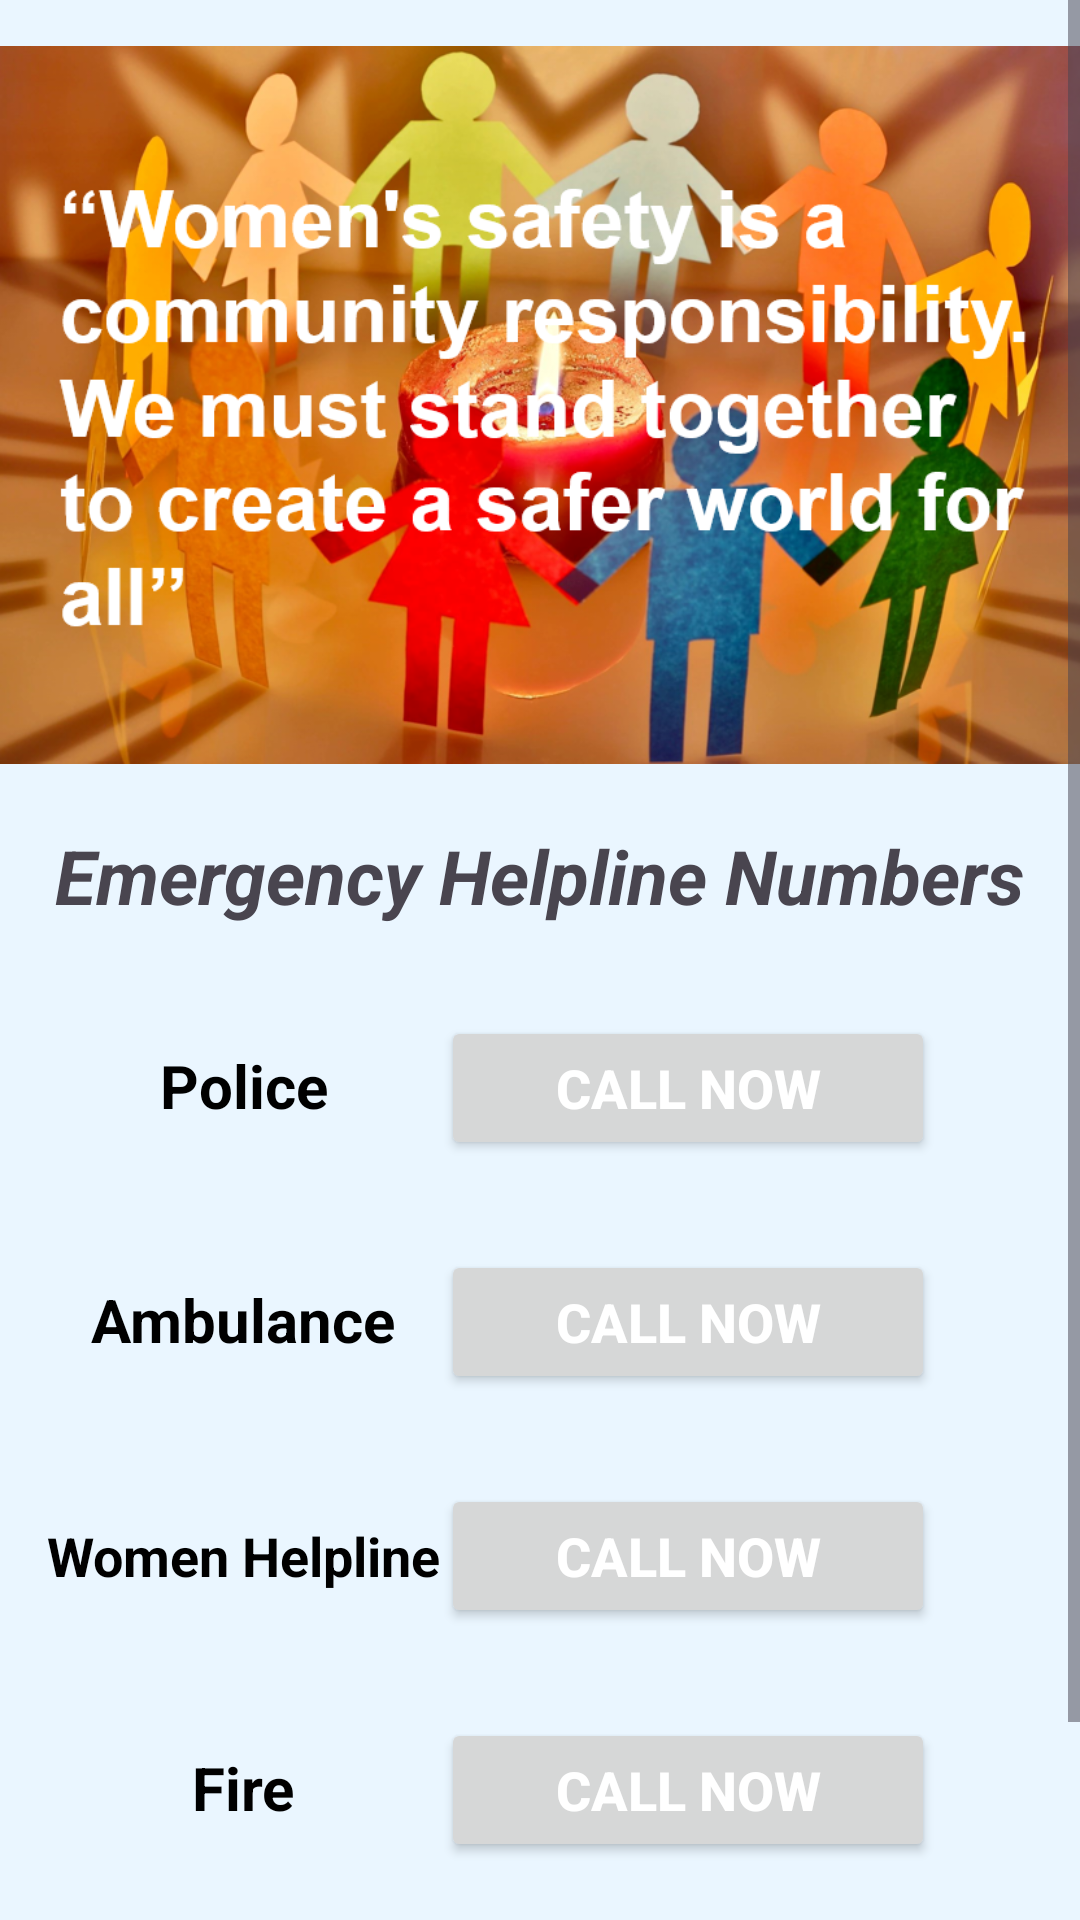

The Android layout XML behind this screen, and the referenced resources:
<!-- AndroidManifest.xml: application theme Base.Theme.ManaSwini -->
<!-- res/layout/fragment_home.xml -->
<?xml version="1.0" encoding="utf-8"?>
<RelativeLayout xmlns:android="http://schemas.android.com/apk/res/android"
    xmlns:tools="http://schemas.android.com/tools"
    android:layout_width="match_parent"
    android:layout_height="match_parent"
    android:background="#eaf6ff"
    tools:context=".HomeFragment">

    <ScrollView
        android:layout_width="match_parent"
        android:layout_height="match_parent">

        <LinearLayout
            android:layout_width="match_parent"
            android:layout_height="wrap_content"
            android:orientation="vertical"
            android:paddingTop="10sp">

            <ViewFlipper
                android:id="@+id/flipper"
                android:layout_width="match_parent"
                android:layout_height="250dp"
                android:autoStart="true"
                android:flipInterval="4000"
                android:inAnimation="@android:anim/slide_in_left"
                android:outAnimation="@android:anim/slide_out_right">

                <ImageView
                    android:id="@+id/image1"
                    android:layout_width="wrap_content"
                    android:layout_height="wrap_content"
                    android:src="@drawable/quotes1" />
                <ImageView
                    android:id="@+id/image2"
                    android:layout_width="wrap_content"
                    android:layout_height="wrap_content"
                    android:src="@drawable/quotes2" />
                <ImageView
                    android:id="@+id/image3"
                    android:layout_width="wrap_content"
                    android:layout_height="wrap_content"
                    android:src="@drawable/quotes3" />

                <ImageView
                    android:id="@+id/image4"
                    android:layout_width="wrap_content"
                    android:layout_height="wrap_content"
                    android:src="@drawable/quotes5" />
                <ImageView
                    android:id="@+id/image5"
                    android:layout_width="wrap_content"
                    android:layout_height="wrap_content"
                    android:src="@drawable/quotes4" />
            </ViewFlipper>

        <LinearLayout
            android:layout_width="match_parent"
            android:layout_height="match_parent"
            android:orientation="horizontal"
            android:padding="15dp"
            android:weightSum="2"
            android:gravity="center">
            <TextView
                android:layout_width="wrap_content"
                android:layout_height="wrap_content"
                android:text="Emergency Helpline Numbers"
                android:textSize="25sp"
                android:textStyle="bold|italic"
                />
        </LinearLayout>
            <LinearLayout
                android:layout_width="match_parent"
                android:layout_height="match_parent"
                android:orientation="horizontal"
                android:padding="15dp"
                android:weightSum="2">

                <TextView
                    android:id="@+id/calltext1"
                    android:layout_width="0dp"
                    android:layout_height="wrap_content"
                    android:layout_weight="0.8"
                    android:gravity="center"
                    android:text="Police"
                    android:textSize="20sp"
                    android:textAppearance="@style/TextAppearance.AppCompat.Medium"
                    android:textColor="@android:color/black"
                    android:textStyle="bold" />

                <Button
                    android:id="@+id/callButton1"
                    android:layout_width="0dp"
                    android:layout_height="wrap_content"
                    android:layout_weight="1"
                    android:onClick="makeCall"
                    android:text="Call Now"
                    android:textSize="18sp"
                    android:textColor="@android:color/white"
                    android:textStyle="bold" />

            </LinearLayout>

            <LinearLayout
                android:layout_width="match_parent"
                android:layout_height="match_parent"
                android:orientation="horizontal"
                android:padding="15dp"
                android:weightSum="2">

                <TextView
                    android:id="@+id/calltext2"
                    android:layout_width="0dp"
                    android:layout_height="wrap_content"
                    android:layout_weight="0.8"
                    android:gravity="center"
                    android:text="Ambulance"
                    android:textSize="20sp"
                    android:textAppearance="@style/TextAppearance.AppCompat.Medium"
                    android:textColor="@android:color/black"
                    android:textStyle="bold" />

                <Button
                    android:id="@+id/callButton2"
                    android:layout_width="0dp"
                    android:layout_height="wrap_content"
                    android:layout_weight="1"
                    android:onClick="makeCall"
                    android:text="Call Now"
                    android:textSize="18sp"
                    android:textColor="@android:color/white"
                    android:textStyle="bold" />

            </LinearLayout>

            <LinearLayout
                android:layout_width="match_parent"
                android:layout_height="match_parent"
                android:orientation="horizontal"
                android:padding="15dp"
                android:weightSum="2">

                <TextView
                    android:id="@+id/calltext3"
                    android:layout_width="0dp"
                    android:layout_height="wrap_content"
                    android:layout_weight="0.8"
                    android:gravity="center"
                    android:text="Women Helpline"
                    android:textSize="18sp"
                    android:textAppearance="@style/TextAppearance.AppCompat.Medium"
                    android:textColor="@android:color/black"
                    android:textStyle="bold" />

                <Button
                    android:id="@+id/callButton3"
                    android:layout_width="0dp"
                    android:layout_height="wrap_content"
                    android:layout_weight="1"
                    android:onClick="makeCall"
                    android:textSize="18sp"
                    android:text="Call Now"
                    android:textColor="@android:color/white"
                    android:textStyle="bold" />

            </LinearLayout>

            <LinearLayout
                android:layout_width="match_parent"
                android:layout_height="match_parent"
                android:orientation="horizontal"
                android:padding="15dp"
                android:weightSum="2">

                <TextView
                    android:id="@+id/calltext4"
                    android:layout_width="0dp"
                    android:layout_height="wrap_content"
                    android:layout_weight="0.8"
                    android:gravity="center"
                    android:text="Fire"
                    android:textSize="20sp"
                    android:textAppearance="@style/TextAppearance.AppCompat.Medium"
                    android:textColor="@android:color/black"
                    android:textStyle="bold" />

                <Button
                    android:id="@+id/callButton4"
                    android:layout_width="0dp"
                    android:layout_height="wrap_content"
                    android:layout_weight="1"
                    android:onClick="makeCall"
                    android:textSize="18sp"
                    android:text="Call Now"
                    android:textColor="@android:color/white"
                    android:textStyle="bold" />

            </LinearLayout>

            <LinearLayout
                android:layout_width="match_parent"
                android:layout_height="match_parent"
                android:orientation="horizontal"
                android:padding="15dp"
                android:weightSum="2">
                <TextView
                    android:layout_width="wrap_content"
                    android:layout_height="wrap_content"
                    android:text="Safety Tips Resource"
                    android:textStyle="bold"
                    android:textSize="20sp"
                    android:paddingRight="10sp"/>

                <Button
                    android:id="@+id/OpenPdf"
                    android:layout_width="150dp"
                    android:layout_height="wrap_content"
                    android:text="Open PDF"
                    android:textSize="18sp" />

            </LinearLayout>
        </LinearLayout>
    </ScrollView>

    <com.github.barteksc.pdfviewer.PDFView
        android:id="@+id/pdfView"
        android:layout_width="match_parent"
        android:layout_height="match_parent"
        android:visibility="gone" />
</RelativeLayout>
<!-- resources referenced by this layout -->
<resources>
  <!-- drawable quotes1: png bitmap (drawable, 647493 bytes) -->
  <!-- drawable quotes2: png bitmap (drawable, 451978 bytes) -->
  <!-- drawable quotes3: png bitmap (drawable, 514362 bytes) -->
  <!-- drawable quotes4: png bitmap (drawable, 905956 bytes) -->
  <!-- drawable quotes5: png bitmap (drawable, 922524 bytes) -->
  <style name="Base.Theme.ManaSwini" parent="Theme.Material3.Light.NoActionBar">
          
          
      </style>
</resources>
